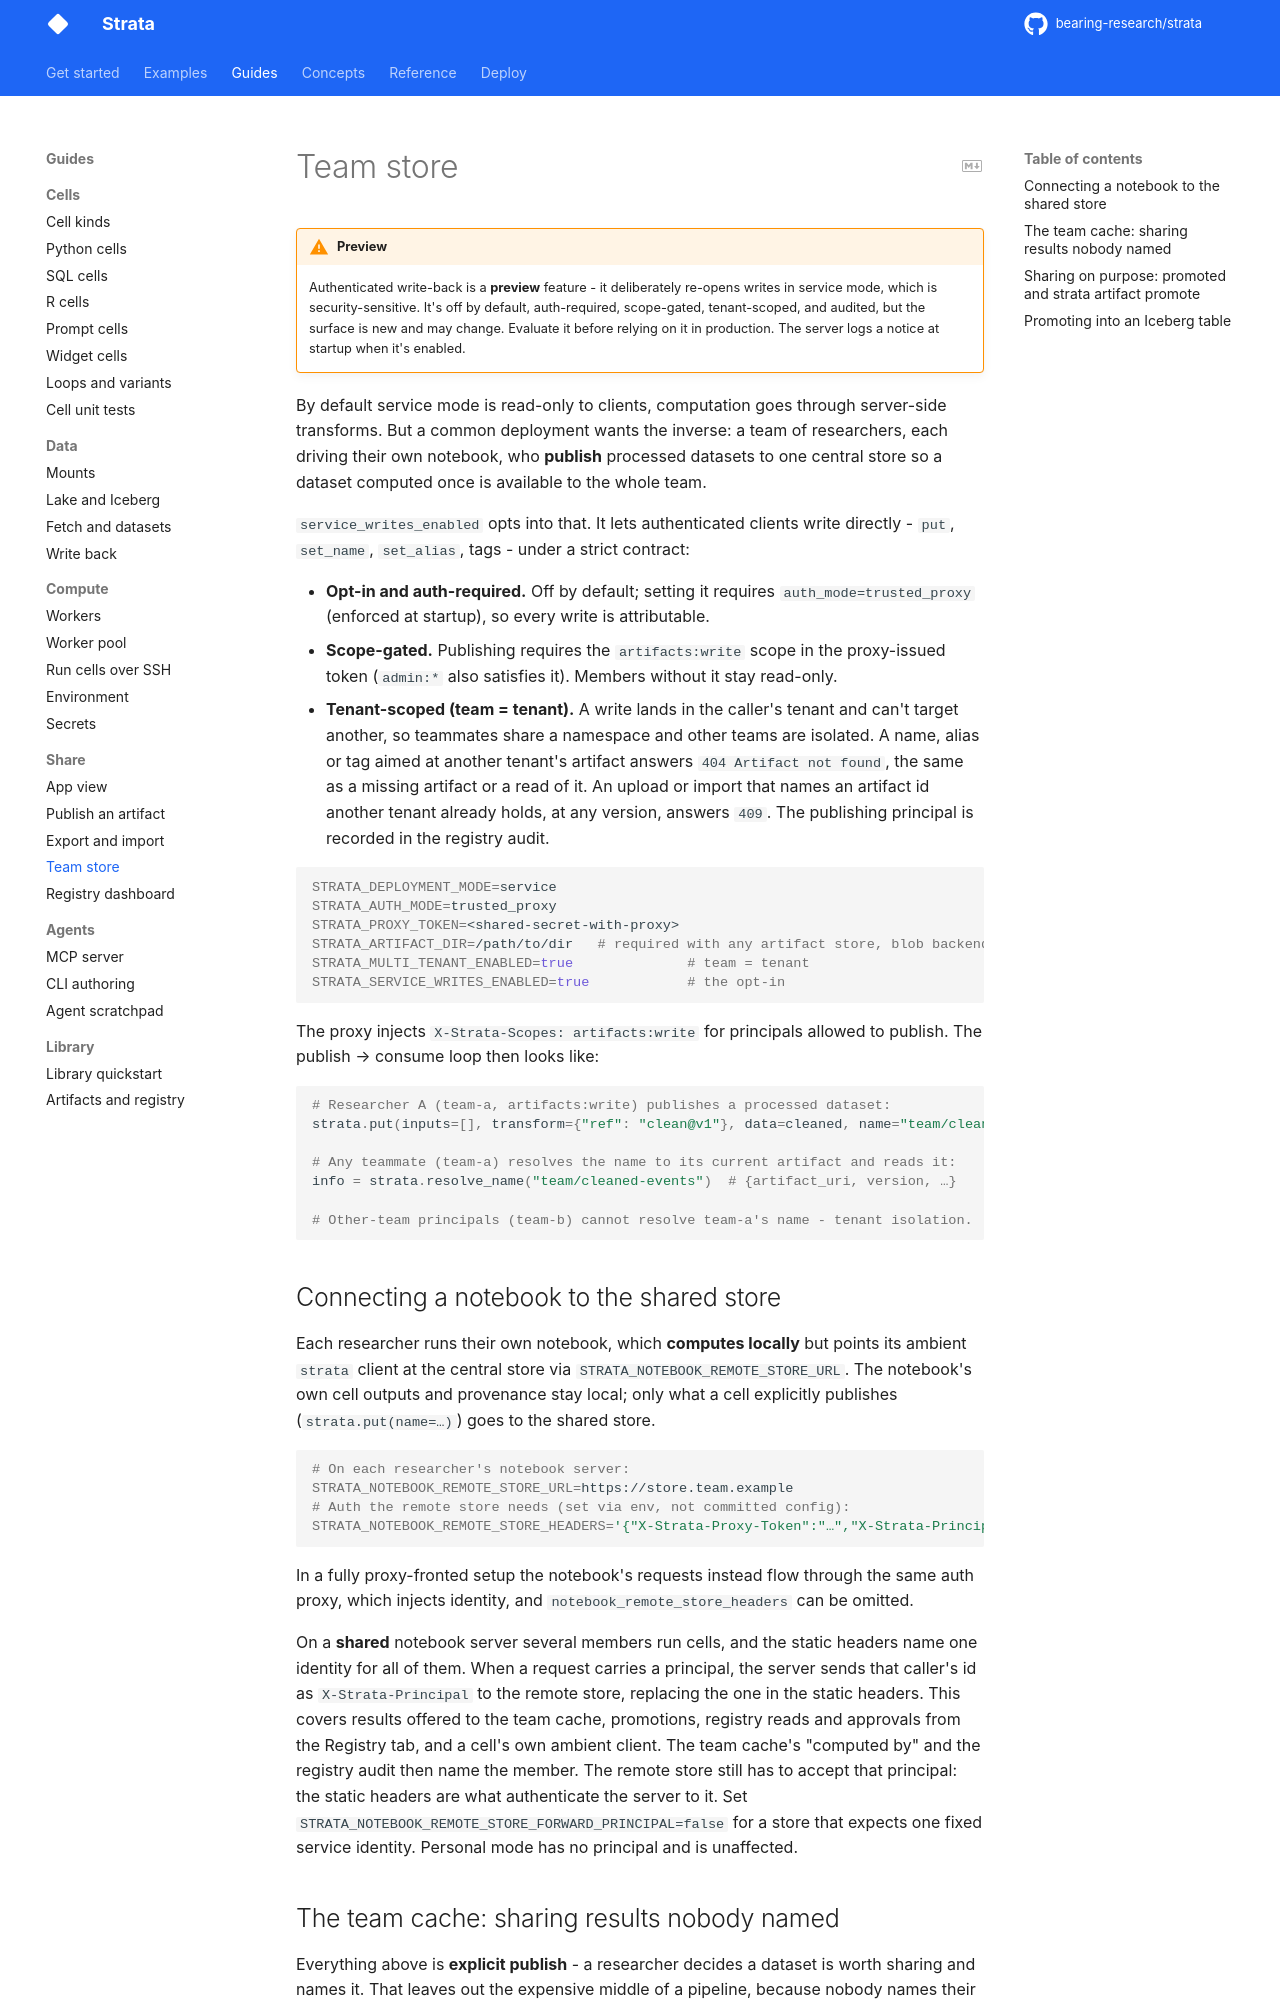

repository: bearing-research/strata · page: dev/guides/share/team-store/index.html · generator: mkdocs

# Team store

!!! warning "Preview"
    Authenticated write-back is a **preview** feature - it deliberately re-opens
    writes in service mode, which is security-sensitive. It's off by default,
    auth-required, scope-gated, tenant-scoped, and audited, but the surface is
    new and may change. Evaluate it before relying on it in production. The
    server logs a notice at startup when it's enabled.

By default service mode is read-only to clients, computation goes through
server-side transforms. But a common deployment wants the inverse: a team of
researchers, each driving their own notebook, who **publish** processed datasets
to one central store so a dataset computed once is available to the whole team.

`service_writes_enabled` opts into that. It lets authenticated clients write
directly - `put`, `set_name`, `set_alias`, tags - under a strict contract:

- **Opt-in and auth-required.** Off by default; setting it requires
  `auth_mode=trusted_proxy` (enforced at startup), so every write is
  attributable.
- **Scope-gated.** Publishing requires the `artifacts:write` scope in the
  proxy-issued token (`admin:*` also satisfies it). Members without it stay
  read-only.
- **Tenant-scoped (team = tenant).** A write lands in the caller's tenant and
  can't target another, so teammates share a namespace and other teams are
  isolated. A name, alias or tag aimed at another tenant's artifact answers
  `404 Artifact not found`, the same as a missing artifact or a read of it.
  An upload or import that names an artifact id another tenant already holds,
  at any version, answers `409`.
  The publishing principal is recorded in the registry audit.

```bash
STRATA_DEPLOYMENT_MODE=service
STRATA_AUTH_MODE=trusted_proxy
STRATA_PROXY_TOKEN=<shared-secret-with-proxy>
STRATA_ARTIFACT_DIR=/path/to/dir   # required with any artifact store, blob backend or not
STRATA_MULTI_TENANT_ENABLED=true              # team = tenant
STRATA_SERVICE_WRITES_ENABLED=true            # the opt-in
```

The proxy injects `X-Strata-Scopes: artifacts:write` for principals allowed to
publish. The publish → consume loop then looks like:

```python
# Researcher A (team-a, artifacts:write) publishes a processed dataset:
strata.put(inputs=[], transform={"ref": "clean@v1"}, data=cleaned, name="team/cleaned-events")

# Any teammate (team-a) resolves the name to its current artifact and reads it:
info = strata.resolve_name("team/cleaned-events")  # {artifact_uri, version, …}

# Other-team principals (team-b) cannot resolve team-a's name - tenant isolation.
```

## Connecting a notebook to the shared store

Each researcher runs their own notebook, which **computes locally** but points
its ambient `strata` client at the central store via
`STRATA_NOTEBOOK_REMOTE_STORE_URL`. The notebook's own cell outputs and
provenance stay local; only what a cell explicitly publishes
(`strata.put(name=…)`) goes to the shared store.

```bash
# On each researcher's notebook server:
STRATA_NOTEBOOK_REMOTE_STORE_URL=https://store.team.example
# Auth the remote store needs (set via env, not committed config):
STRATA_NOTEBOOK_REMOTE_STORE_HEADERS='{"X-Strata-Proxy-Token":"…","X-Strata-Principal":"alice@team","X-Tenant-ID":"team-a","X-Strata-Scopes":"artifacts:write"}'
```

In a fully proxy-fronted setup the notebook's requests instead flow through the
same auth proxy, which injects identity, and `notebook_remote_store_headers`
can be omitted.

On a **shared** notebook server several members run cells, and the static
headers name one identity for all of them. When a request carries a principal,
the server sends that caller's id as `X-Strata-Principal` to the remote store,
replacing the one in the static headers. This covers results offered to the
team cache, promotions, registry reads and approvals from the Registry tab, and
a cell's own ambient client. The team cache's "computed by" and the registry
audit then name the member. The remote store still has to accept that principal:
the static headers are what authenticate the server to it. Set
`STRATA_NOTEBOOK_REMOTE_STORE_FORWARD_PRINCIPAL=false` for a store that expects
one fixed service identity. Personal mode has no principal and is unaffected.
